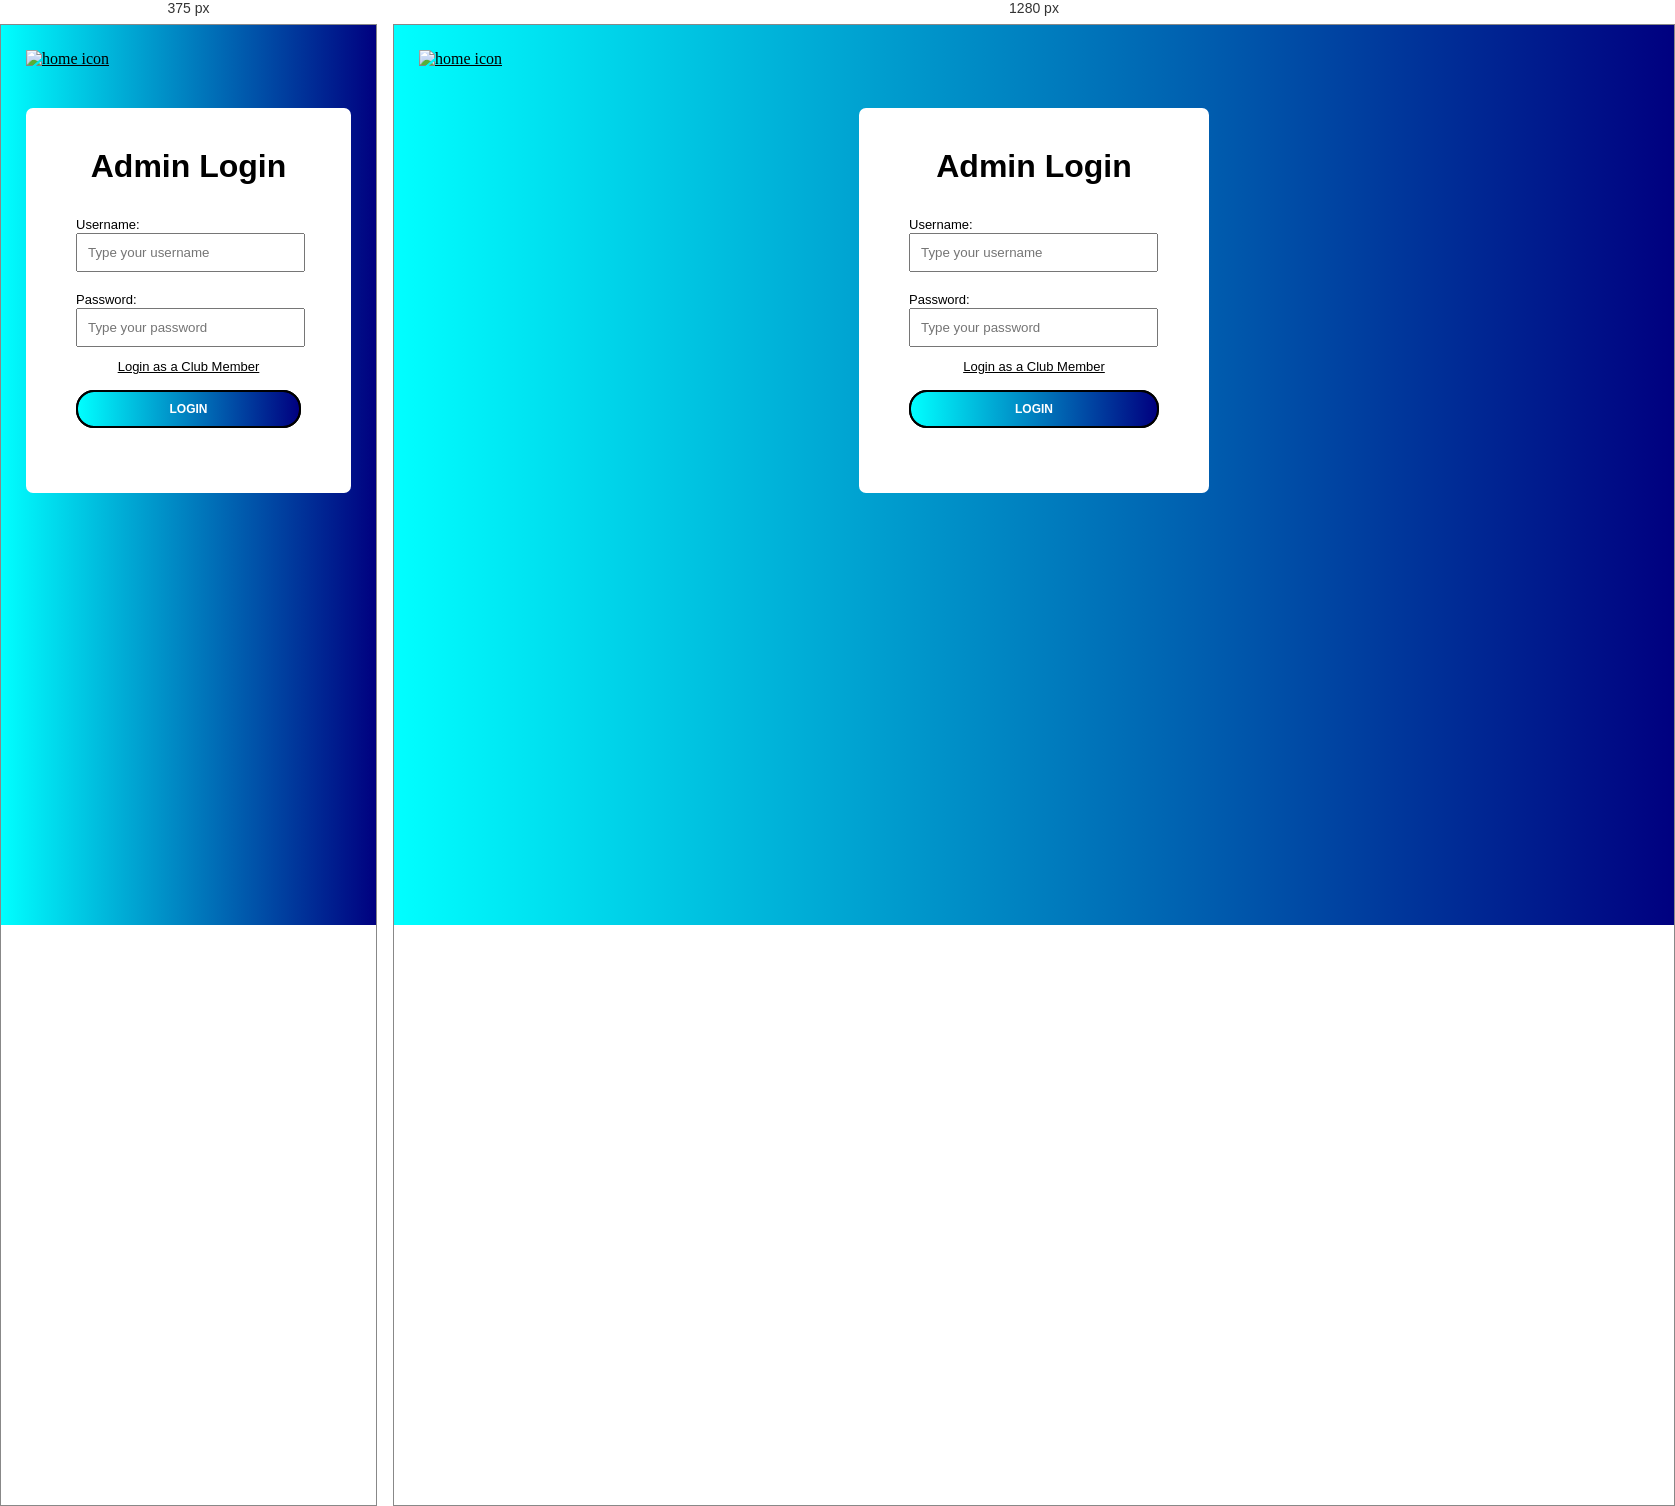
Rendered at 375 px and 1280 px, left to right.

<!-- file: login.html -->
<!DOCTYPE html>
<html lang="en">

<head>
    <meta charset="UTF-8">
    <meta http-equiv="X-UA-Compatible" content="IE=edge">
    <meta name="viewport" content="width=device-width, initial-scale=1.0">
    <title>Etown Spikeball Club Login</title>
    <link rel="stylesheet" href="loginStyle.css">
    <script src="loginPass.js"></script>

</head>

<body>
    <div class="home">
        <a href="C:\Users\[user-redacted]\OneDrive - Elizabethtown College\Web Development\Spikeball_Website\mainPage\spikeball_index.html" >
            <img src="C:\Users\[user-redacted]\OneDrive - Elizabethtown College\Web Development\Spikeball_Website\images\home-big.png" alt="home icon" title="Home Button" height="75px">
        </a>
    </div>
    <div id="main">
        <h1>Admin Login</h1>
            <div id="errorDiv" class="hidden">
                <label>Incorrect Username or Password!<hr id="errorHr"></label>
            </div>
        <label id="usernameLabel">Username:</label><br>
        <input id="username" placeholder="Type your username">
        <br>
        <br>
        <label id="passwordLabel">Password:</label><br>
        <input id="password" type="password" placeholder="Type your password">
        <br>
        <div id="memberDiv">
            <a id="member"
                href="C:\Users\[user-redacted]\OneDrive - Elizabethtown College\Web Development\Spikeball_Website\membersPage\members.html">
                Login as a Club Member</a>
        </div>
        <button>LOGIN</button>
    </div>
</body>

</html>

/* @media block from loginStyle.css */
@media only screen and (max-width: 400px) {
    /* For mobile phones: */
    #main {
        width: 60%;  
      }
    button {
        width: 100%;
      }
    input {
        width: 91%
    }
}